10-way image classification set "dataset_neu" from GitHub (taufdermaur/Maturaarbeit-ML-Project); label vocabulary: besondere signale, ergaenzende angaben zu signalen, fahranordnungen parkierungsbeschraenkungen, fahrverbote mass und gewichtsbeschraenkungen, information notices, markierungen und leiteinrichtungen, verhaltenshinweise, vortrittssignale, wegweisung auf autobahnen und autostrassen, wegweisung auf haupt und nebenstrassen.

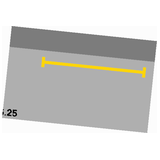
Label: markierungen und leiteinrichtungen

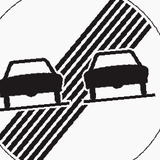
Label: fahranordnungen parkierungsbeschraenkungen

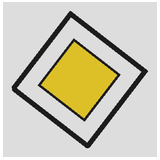
Label: vortrittssignale

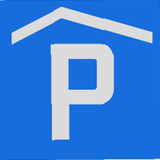
Label: verhaltenshinweise

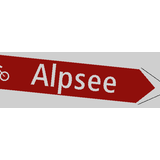
Label: wegweisung auf haupt und nebenstrassen

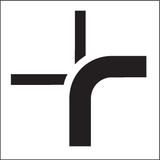
Label: ergaenzende angaben zu signalen
